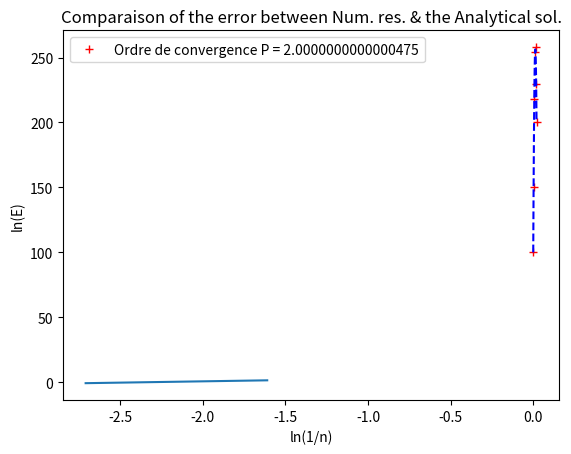

The matplotlib source for this figure:
# -*- coding: utf-8 -*-
""" LAP1 """
import numpy as np
from numpy.linalg import solve
import matplotlib.pyplot as plt

""" Ecrit par """
""" [redacted] """
""" [redacted] """

""" Example 4.2 """
""" Source heat conduction in an insulated rod """

""" Function to calculate the temperature and the distance where the temperature is calculated"""
""" Explanation of the different parameters :
# n is the number of points
# L is the distance of the rod en meter [m]
# k is the Thermal conductivity [W/m.K]
# A is the cross-section of the rod [m^2]
# Ta and Tb are the temperature respectively at the begining and the end of the rod"""

def Temperature(n,L,k,A,Ta,Tb):
    """ Calculated constants """
    dx = L/n; # Distance between nodes [m] """
    TaD = Ta - 273.15; # Temperature at the beginning in degres [°C] 
    TbD = Tb - 273.15; # Temperature at the end in degres [°C] 
    
    """ Discretised equation for nodal points 2,3 & 4 : apTp = awTw + aeTe + Su"""
    aw = k*A/dx;
    ae = k*A/dx;
    Sp = 0;
    Su = q*A*dx;
    ap = aw + ae - Sp;
    
    """ Discretised equation for nodal point 1 (boundary nodes) : apTp = awTw + aeTe + Su"""
    aw1 = 0;
    ae1 = k*A/dx;
    Su1 = q*A*dx + 2*k*A/dx*Ta;
    Sp1 = -2*k*A/dx
    ap1 = aw1 + ae1 - Sp1;
    
    """ Discretised equation for nodal point 5 (boundary nodes) : apTp = awTw + aeTe + Su"""
    aw5 = k*A/dx;
    ae5 = 0;
    Su5 = q*A*dx + 2*k*A/dx*Tb;
    Sp5 = -2*k*A/dx
    ap5 = aw5 + ae5 - Sp5;  
    
    """ Equation's system assembly """
    i = 0;
    j = dx/2;
    X = np.zeros((n+2,1));
    M = np.zeros((n,n));
    S = np.zeros((n,1));
    
    while i < n :
        if i == 0 :
            M[i,i] = ap1
            M[i,i+1] = -ae1
            S[i,:] = Su1
            X[i+1,:] = j
        if i == n-1 :
            M[i,i] = ap5
            M[i,i-1] = -aw5
            S[i,:] = Su5
            X[i+2,:] = j + dx/2
        if i > 0 and i < n-1:
            M[i,i] = ap
            M[i,i+1] = -aw
            M[i,i-1] = -ae
            S[i,:] = Su
            X[i+1,:] = j
            X[i+2,:] = j + dx
        i = i+1
        j = j + dx
    
    """ System Solutions """
    t = solve(M,S)-273.15;
    T = [[TaD]] + t.tolist() + [[TbD]];
    return T,X




""" Resolution of the exercise """
""" 
# Display the numerical solution and the analytical solution on the same graph
# Find the error between the analytical and the numerical solution
# Display the evolution ov the error with the number of points (n)
"""

""" Constants """
L = 0.02; # Rod distance in meters [m] 
n = [5,10,15]; # Number of nodes [nb]
k = 0.5; # Thermal conductivity [W/m.K]
q = 1000e3; # Heat Generation [W/m^3]
A = 1; # Cross-section Area [m^2]
Ta = 373.15; # Temperature at the beginning in degres [K]
Tb = 473.15; # Temperature at the end in degres [K]
TaD = Ta - 273.15; # Temperature at the beginning in degres [°C] 
TbD = Tb - 273.15; # Temperature at the end in degres [°C] 

""" Numerical solution """
T = []
X = []
for i in range(len(n)):
    Tt,Xx = Temperature(n[i],L,k,A,Ta,Tb)
    T.append(Tt)
    X.append(Xx)

""" Anaytical solution """
""" Exact Solution : Ttheo = [(Tb-Ta)/L + q/2k(L-x)]x + Ta """
x = np.linspace(0,L,50);
y = ((TbD-TaD)/L + q/(2*k)*(L-x))*x + TaD;

""" Errors """
N = np.zeros(len(n))
for i in range(len(n)):
    Ttheo=[]
    S=0
    for j in range(len(X[i])):
        Ttheo.append(((TbD-TaD)/L + q/(2*k)*(L-X[i][j]))*X[i][j] + TaD)
        S = S + abs(Ttheo[j] - T[i][j])
        N[i] = 1/n[i]*S

P = np.log(N[-1]/N[0])/np.log(n[0]/n[-1]);



""" Graphs """
plt.grid()
plt.title('Comparaison of the Num. res. w/ the Analytical sol.');
plt.xlabel('Distance [m]');
plt.ylabel('Temperature [°C]');
plt.plot(X[0],T[0],'r+',x,y,'b--');
plt.legend(['Numerical','Analytical']);
plt.show()

plt.grid()
plt.title('Comparaison of the error between Num. res. & the Analytical sol.');
plt.xlabel('ln(1/n)');
plt.ylabel('ln(E)');
plt.plot(np.log(1/np.array(n)),np.log(N));
plt.legend(['Ordre de convergence P = {}'.format(P) ]);
plt.show()
